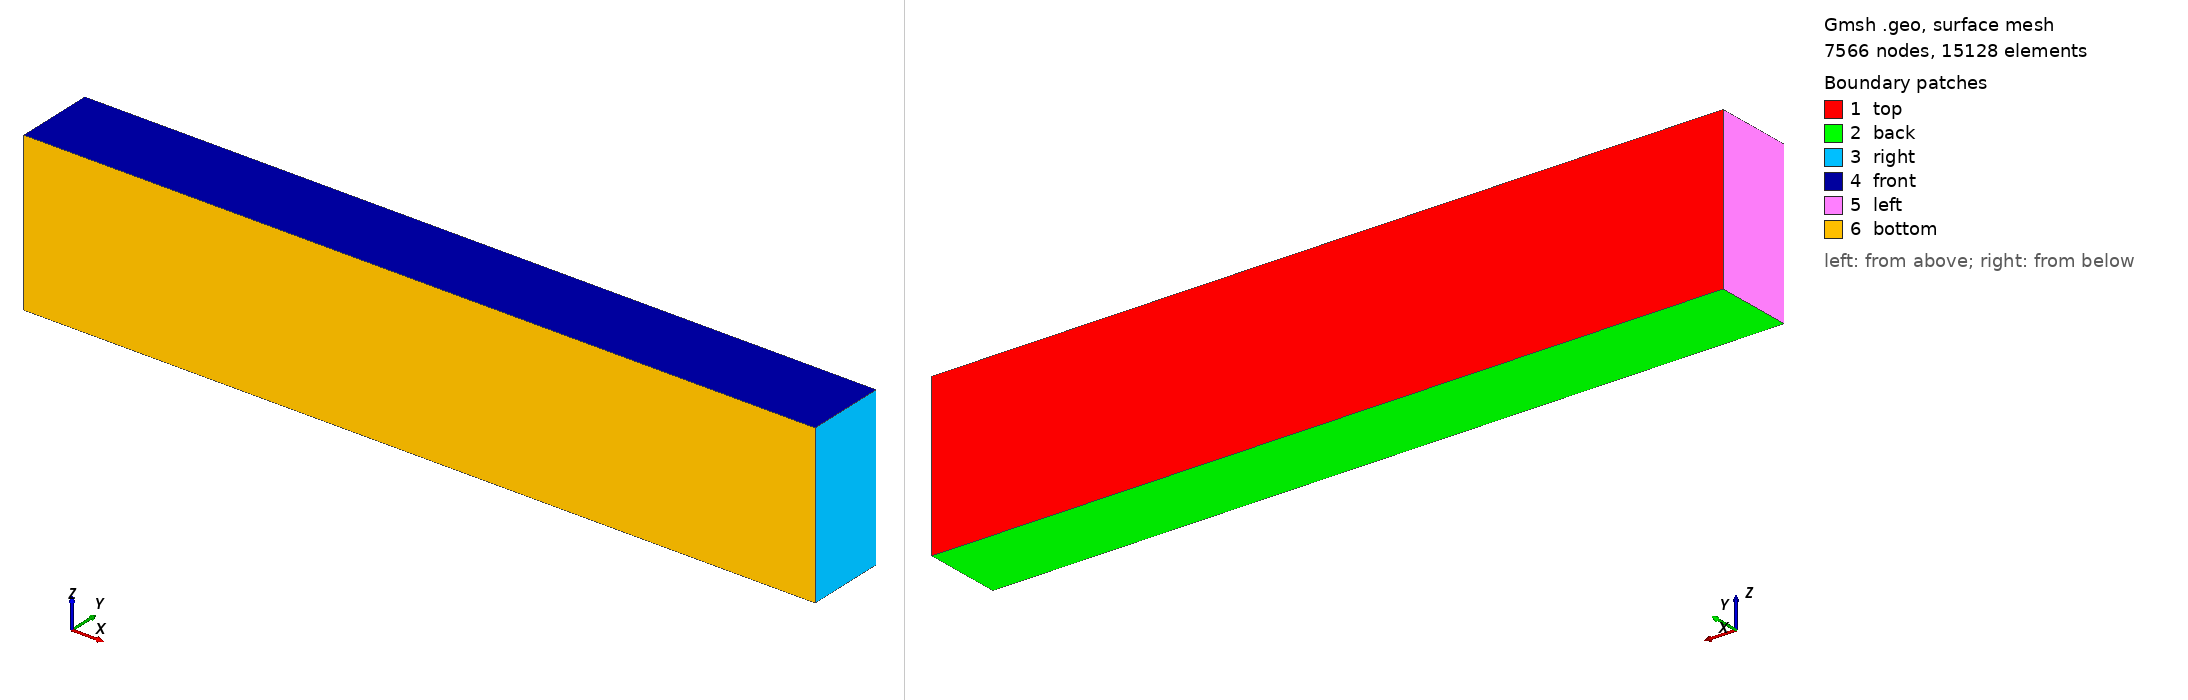

Gmsh geometry script, surface-meshed: 7566 nodes, 15128 surface elements. Boundary patches (legend numbers): 1 top, 2 back, 3 right, 4 front, 5 left, 6 bottom. Left view from above one corner, right view from below the opposite corner. Legend entries are the model's physical surfaces. The drawing asked Gmsh for element sizes between 1% and 20% of the model's largest extent; the script's own settings can give other sizes.

=== beckX2.geo (drawn) ===
cl = 0.05;
//+
Point(1) = {0, 0, 0, cl};
//+
Point(2) = {10.0, 0, 0, cl};
//+
Point(3) = {10.0, 0, 2, cl};
//+
Point(4) = {0, 0, 2, cl};
//+
Point(5) = {0, 1, 0, cl};
//+
Point(6) = {0, 1, 2, cl};
//+
Point(7) = {10.0, 1, 2, cl};
//+
Point(8) = {10.0, 1, 0, cl};
//+
Line(1) = {4, 6};
//+
Line(2) = {6, 5};
//+
Line(3) = {5, 1};
//+
Line(4) = {1, 4};
//+
Line(5) = {4, 3};
//+
Line(6) = {3, 7};
//+
Line(7) = {7, 8};
//+
Line(8) = {8, 2};
//+
Line(9) = {2, 3};
//+
Line(10) = {1, 2};
//+
Line(11) = {5, 8};
//+
Line(12) = {6, 7};
//+
Line Loop(1) = {12, 7, -11, -2};
//+
Plane Surface(1) = {1};
//+
Line Loop(2) = {11, 8, -10, -3};
//+
Plane Surface(2) = {2};
//+
Line Loop(3) = {7, 8, 9, 6};
//+
Plane Surface(3) = {3};
//+
Line Loop(4) = {12, -6, -5, 1};
//+
Plane Surface(4) = {4};
//+
Line Loop(5) = {2, 3, 4, 1};
//+
Plane Surface(5) = {5};
//+
Line Loop(6) = {9, -5, -4, 10};
//+
Plane Surface(6) = {6};
//+
Surface Loop(1) = {1, 4, 3, 2, 6, 5};
//+
Volume(1) = {1};
//+
Physical Surface("right") = {3};
//+
Physical Surface("left") = {5};
//+
Physical Surface("top") = {1};
//+
Physical Surface("bottom") = {6};
//+
Physical Surface("front") = {4};
//+
Physical Surface("back") = {2};
//+
Physical Volume("layer1") = {1};
